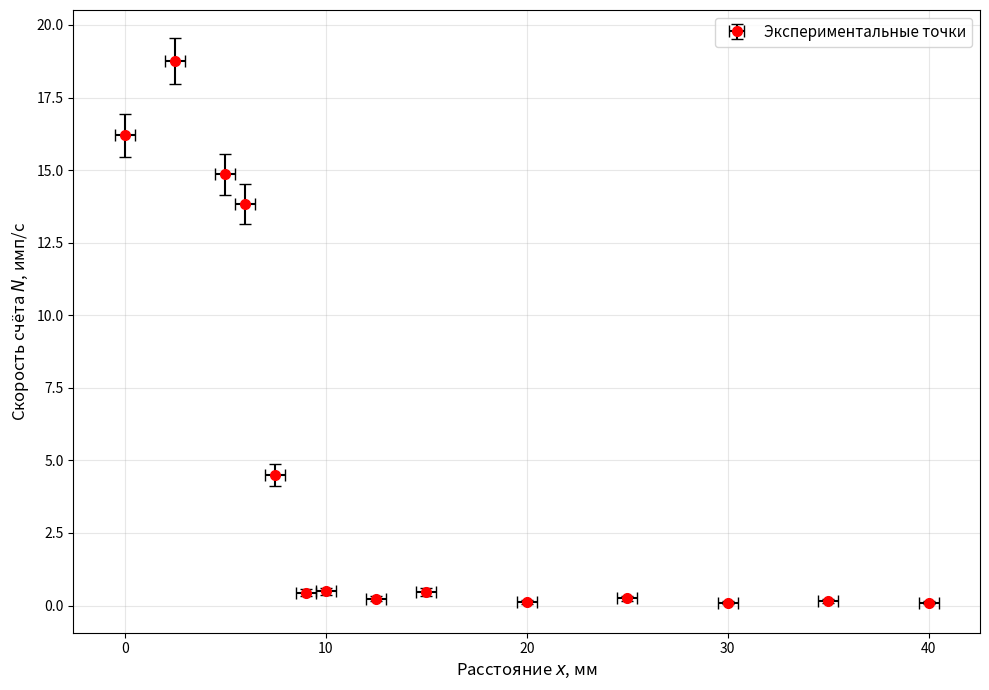

Recreate this plot in Python.
import numpy as np
import matplotlib.pyplot as plt
from collections import defaultdict

# 1. Исходные данные
x_raw = [40, 35, 35, 30, 25, 25, 20, 20, 20, 15, 12.5, 10, 10, 10, 9, 7.5, 6, 5, 2.5, 0]
N_raw = [0.100, 0.200, 0.100, 0.098, 0.200, 0.300, 0.129, 0.100, 0.133, 0.467, 0.233,
         0.433, 0.467, 0.550, 0.433, 4.500, 13.833, 14.850, 18.750, 16.200]

# 2. Усреднение повторяющихся измерений
data = defaultdict(list)
for x, n in zip(x_raw, N_raw):
    data[x].append(n)

x_avg = sorted(data.keys())
N_avg = [np.mean(data[x]) for x in x_avg]

x_avg = np.array(x_avg)
N_avg = np.array(N_avg)

# 3. Расчёт погрешностей
dx = 0.5          # погрешность расстояния, мм
t_meas = 30.0     # время измерения, с
dN = np.sqrt(N_avg / t_meas)

# 4. Построение графика в обычном (линейном) масштабе
plt.figure(figsize=(10, 7))
plt.errorbar(x_avg, N_avg, xerr=dx, yerr=dN, fmt='o', color='red',
             ecolor='black', capsize=4, markersize=7, label='Экспериментальные точки')
plt.xlabel('Расстояние $x$, мм', fontsize=12)
plt.ylabel('Скорость счёта $N$, имп/с', fontsize=12)
# plt.title('Зависимость скорости счёта от расстояния (линейный масштаб)', fontsize=14)
plt.legend(fontsize=11)
plt.grid(True, alpha=0.3)
plt.tight_layout()
plt.show()
